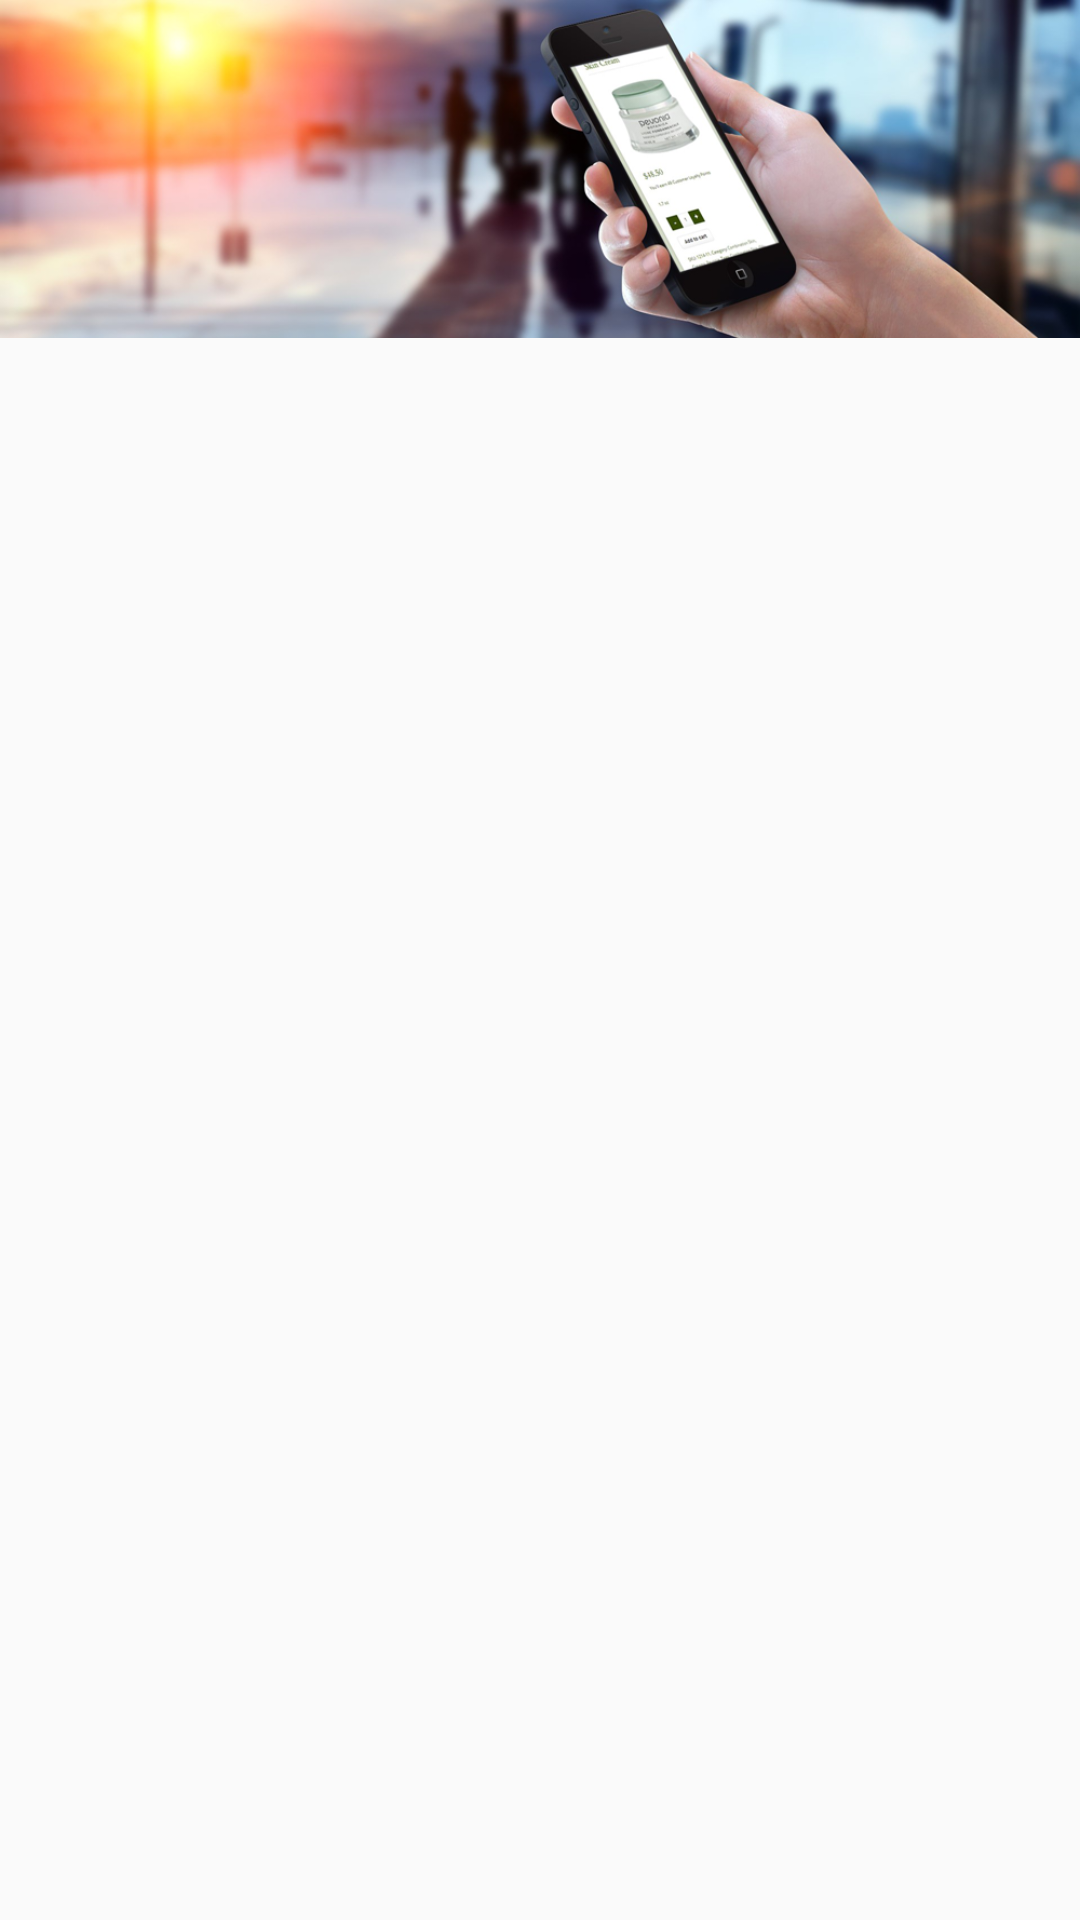

Reconstruct the res/layout file that produces this screen, plus the resources it refers to.
<!-- AndroidManifest.xml: application theme AppTheme -->
<!-- res/layout/slidingimages_layout.xml -->
<?xml version="1.0" encoding="utf-8"?>
<FrameLayout xmlns:android="http://schemas.android.com/apk/res/android"
    android:layout_width="match_parent"
    android:layout_height="match_parent"
     >
    <ImageView
        android:id="@+id/product_image_viewer"
        android:layout_width="match_parent"
        android:layout_height="wrap_content"
        android:adjustViewBounds="true"
        android:src="@drawable/slider2"
        android:scaleType="fitXY" />

</FrameLayout>
<!-- resources referenced by this layout -->
<resources>
  <!-- drawable slider2: png bitmap (drawable, 321979 bytes) -->
  <style name="AppTheme" parent="Theme.AppCompat.Light.DarkActionBar">
          
          <item name="colorPrimary">@color/colorPrimary</item>
          <item name="colorPrimaryDark">@color/colorPrimaryDark</item>
          <item name="colorAccent">@color/colorAccent</item>
          <item name="windowActionBar">false</item>
          <item name="windowNoTitle">true</item>
      </style>
  <color name="colorPrimary">#00b400</color>
  <color name="colorPrimaryDark">#098700</color>
  <color name="colorAccent">#FF4081</color>
</resources>
